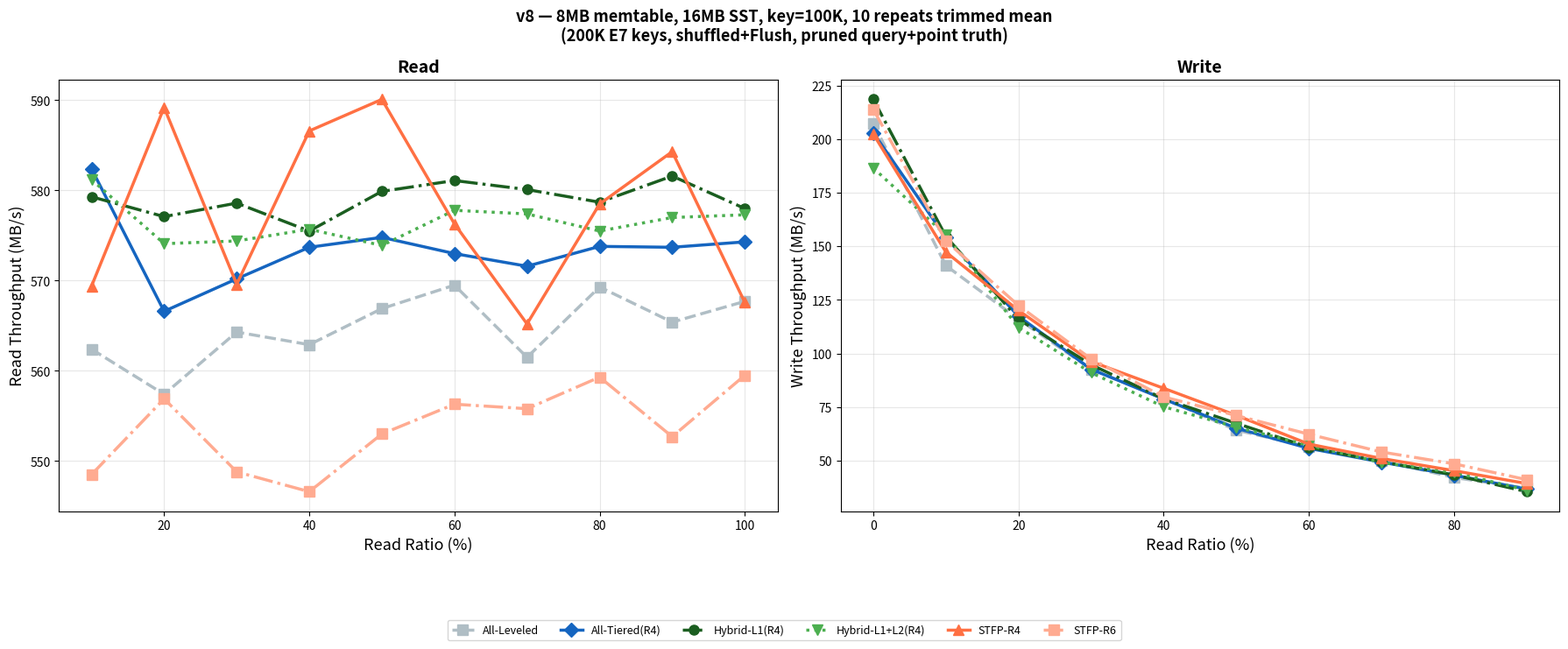

This figure's Python source: (Note: this script raises an exception after producing the figure.)
import matplotlib.pyplot as plt
import numpy as np

labels = ["All-Leveled", "All-Tiered(R4)", "Hybrid-L1(R4)",
          "Hybrid-L1+L2(R4)", "STFP-R4", "STFP-R6"]
ratios = [0, 10, 20, 30, 40, 50, 60, 70, 80, 90, 100]

mixed_read = {
    "All-Leveled":       [0, 562.4, 557.4, 564.3, 562.9, 566.9, 569.5, 561.5, 569.3, 565.4, 567.7],
    "All-Tiered(R4)":    [0, 582.4, 566.6, 570.2, 573.7, 574.8, 573.0, 571.6, 573.8, 573.7, 574.3],
    "Hybrid-L1(R4)":     [0, 579.3, 577.1, 578.6, 575.5, 579.9, 581.1, 580.1, 578.7, 581.6, 578.0],
    "Hybrid-L1+L2(R4)":  [0, 581.2, 574.1, 574.4, 575.7, 573.9, 577.8, 577.4, 575.5, 577.0, 577.3],
    "STFP-R4":           [0, 569.4, 589.2, 569.6, 586.6, 590.1, 576.3, 565.2, 578.5, 584.3, 567.6],
    "STFP-R6":           [0, 548.5, 556.9, 548.8, 546.6, 553.0, 556.3, 555.8, 559.3, 552.7, 559.5],
}
mixed_write = {
    "All-Leveled":       [207.2, 141.0, 116.0, 92.7, 79.0, 64.3, 56.5, 50.2, 42.2, 37.2, 0],
    "All-Tiered(R4)":    [202.9, 154.0, 117.4, 92.7, 78.8, 65.2, 55.8, 49.4, 43.3, 36.8, 0],
    "Hybrid-L1(R4)":     [218.5, 154.6, 116.0, 94.8, 78.9, 67.5, 56.3, 49.6, 43.4, 35.6, 0],
    "Hybrid-L1+L2(R4)":  [186.5, 155.2, 112.2, 91.1, 75.2, 65.7, 57.2, 49.2, 44.6, 36.3, 0],
    "STFP-R4":           [202.3, 147.3, 120.1, 96.3, 83.8, 71.2, 57.8, 51.1, 45.4, 39.4, 0],
    "STFP-R6":           [213.8, 152.5, 122.4, 97.5, 79.8, 71.1, 62.4, 54.1, 48.6, 41.2, 0],
}

colors = {"All-Leveled":'#b0bec5',"All-Tiered(R4)":'#1565c0',"Hybrid-L1(R4)":'#1b5e20',
          "Hybrid-L1+L2(R4)":'#4caf50',"STFP-R4":'#ff7043',"STFP-R6":'#ffab91'}
lss = {"All-Leveled":'--',"All-Tiered(R4)":'-',"Hybrid-L1(R4)":'-.',
       "Hybrid-L1+L2(R4)":':',"STFP-R4":'-',"STFP-R6":'-.'}
mks = {"All-Leveled":'s',"All-Tiered(R4)":'D',"Hybrid-L1(R4)":'o',
       "Hybrid-L1+L2(R4)":'v',"STFP-R4":'^',"STFP-R6":'s'}

fig,(ax1,ax2)=plt.subplots(1,2,figsize=(18,7))
fig.suptitle('v8 — 8MB memtable, 16MB SST, key=100K, 10 repeats trimmed mean\n(200K E7 keys, shuffled+Flush, pruned query+point truth)',fontsize=13,fontweight='bold')
for name in labels:
    ax1.plot(ratios[1:],mixed_read[name][1:],color=colors[name],ls=lss[name],marker=mks[name],markersize=8,linewidth=2.5,label=name)
ax1.set_xlabel('Read Ratio (%)',fontsize=13); ax1.set_ylabel('Read Throughput (MB/s)',fontsize=13)
ax1.set_title('Read',fontsize=14,fontweight='bold'); ax1.grid(True,alpha=0.3)
for name in labels:
    ax2.plot(ratios[:-1],mixed_write[name][:-1],color=colors[name],ls=lss[name],marker=mks[name],markersize=8,linewidth=2.5,label=name)
ax2.set_xlabel('Read Ratio (%)',fontsize=13); ax2.set_ylabel('Write Throughput (MB/s)',fontsize=13)
ax2.set_title('Write',fontsize=14,fontweight='bold'); ax2.grid(True,alpha=0.3)
h,l=ax1.get_legend_handles_labels()
fig.legend(h,l,loc='lower center',ncol=6,fontsize=9,bbox_to_anchor=(0.5,-0.06))
plt.tight_layout(rect=[0,0.07,1,1])
plt.savefig('D:/Project/rocks-demo/stfp_v8.png',dpi=150,bbox_inches='tight',facecolor='white')
plt.close()
print("Saved: D:/Project/rocks-demo/stfp_v8.png")
for name in labels:
    print(f"  {name:<22} read_avg={np.mean(mixed_read[name][1:]):.0f}  write_avg={np.mean(mixed_write[name][:-1]):.0f}")
